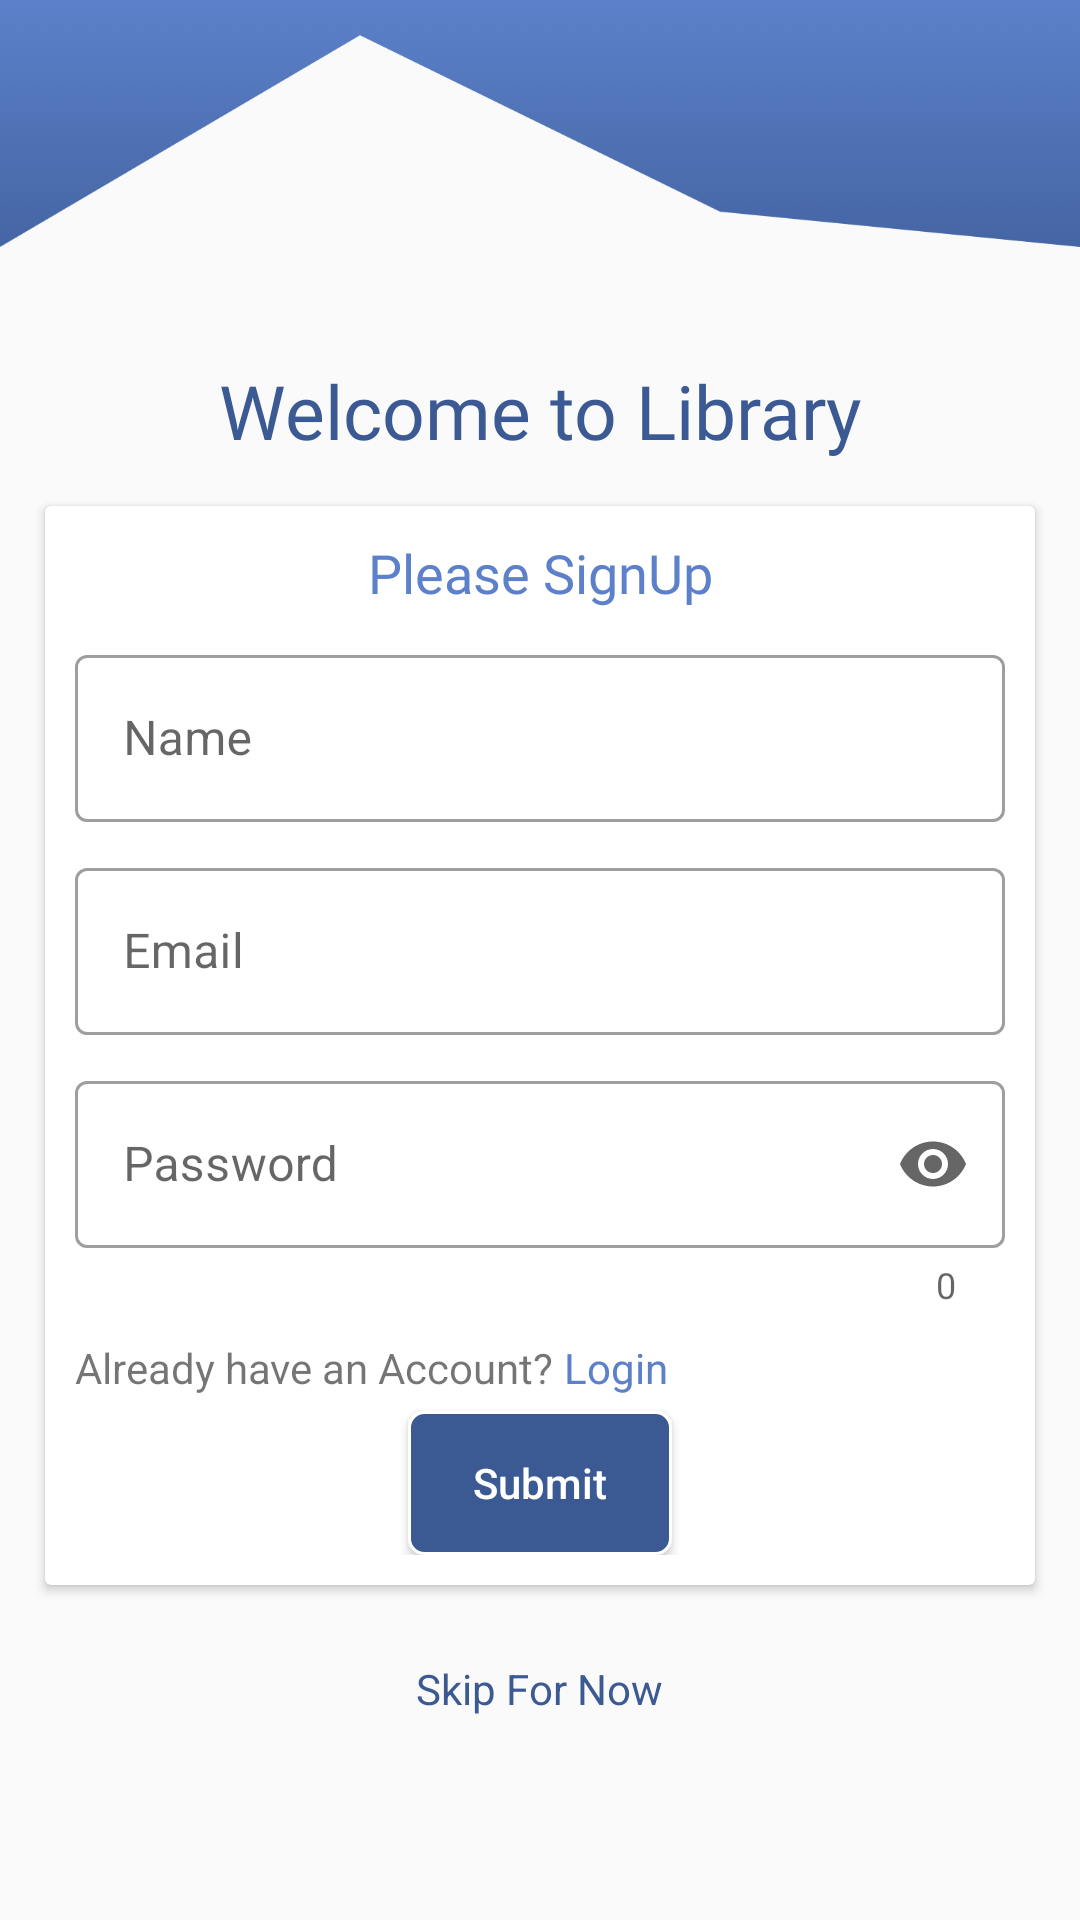

Layout XML and referenced resources for this Android screen:
<!-- AndroidManifest.xml: application theme Theme.Bookk -->
<!-- res/layout/activity_sing_up.xml -->
<?xml version="1.0" encoding="utf-8"?>
<LinearLayout
    android:id="@+id/parentLayout"
    android:orientation="vertical"
    xmlns:android="http://schemas.android.com/apk/res/android"
    xmlns:app="http://schemas.android.com/apk/res-auto"
    xmlns:tools="http://schemas.android.com/tools"
    android:layout_width="match_parent"
    android:layout_height="match_parent"
    tools:context=".View.Auth.SingUpActivity">
    <ImageView
        android:scaleType="fitXY"
        android:src="@drawable/login_wave"
        android:layout_width="match_parent"
        android:layout_height="120dp">
    </ImageView>
    <TextView
        android:textSize="25dp"
        android:textColor="@color/purple_700"
        android:fontFamily="@font/carter_one"
        android:gravity="center"
        android:text="Welcome to Library"
        android:layout_width="match_parent"
        android:layout_height="wrap_content">
    </TextView>
    <androidx.cardview.widget.CardView
        android:padding="10dp"
        app:cardCornerRadius="2dp"
        android:layout_margin="15dp"
        android:minHeight="150dp"
        android:layout_width="match_parent"
        android:layout_height="wrap_content">
        <LinearLayout
            android:padding="10dp"
            android:theme="@style/Theme.MaterialComponents.DayNight.DarkActionBar"
            android:orientation="vertical"
            android:layout_width="match_parent"
            android:layout_height="match_parent">
            <TextView
                android:textSize="18dp"
                android:textColor="@color/purple_500"
                android:fontFamily="@font/carter_one"
                android:gravity="center"
                android:text="Please SignUp"
                android:layout_width="match_parent"
                android:layout_height="wrap_content">
            </TextView>
            <com.google.android.material.textfield.TextInputLayout
                android:id="@+id/nameInputLayout"
                android:layout_width="match_parent"
                app:errorIconDrawable="@drawable/ic_baseline_error_24"
                app:errorIconTint="@color/red"
                android:layout_marginTop="10dp"
                style="@style/Widget.MaterialComponents.TextInputLayout.OutlinedBox"
                android:layout_height="wrap_content">
                <androidx.appcompat.widget.AppCompatEditText
                    android:id="@+id/name"
                    android:layout_width="match_parent"
                    android:layout_height="wrap_content"
                    android:hint="Name"
                    android:textColorHint="#837D7D"/>
            </com.google.android.material.textfield.TextInputLayout>
            <com.google.android.material.textfield.TextInputLayout
                android:layout_width="match_parent"
                android:id="@+id/emailInputLayout"
                android:layout_marginTop="10dp"
                app:errorIconDrawable="@drawable/ic_baseline_error_24"
                app:errorIconTint="@color/red"
                style="@style/Widget.MaterialComponents.TextInputLayout.OutlinedBox"
                android:layout_height="wrap_content">
                <androidx.appcompat.widget.AppCompatEditText
                    android:id="@+id/email"
                    android:layout_width="match_parent"
                    android:layout_height="wrap_content"
                    android:hint="Email"
                    android:textColorHint="#837D7D"/>
            </com.google.android.material.textfield.TextInputLayout>
            <com.google.android.material.textfield.TextInputLayout
                android:layout_width="match_parent"
                android:id="@+id/passwordInputLayout"
                android:layout_marginTop="10dp"
                app:counterEnabled="true"
                style="@style/Widget.MaterialComponents.TextInputLayout.OutlinedBox"
                app:endIconMode="password_toggle"
                app:errorEnabled="true"
                app:errorIconDrawable="@drawable/ic_baseline_error_24"
                app:errorIconTint="@color/red"
                app:helperTextTextColor="@color/red"
                android:layout_height="wrap_content">
                <androidx.appcompat.widget.AppCompatEditText
                    android:id="@+id/password"
                    android:layout_width="match_parent"
                    android:layout_height="wrap_content"
                    android:hint="Password"
                    android:inputType="textPassword"
                    android:textColorHint="#837D7D"/>
            </com.google.android.material.textfield.TextInputLayout>
            <LinearLayout
                android:orientation="horizontal"
                android:layout_width="wrap_content"
                android:layout_height="wrap_content">
                <TextView
                    android:layout_marginTop="10dp"
                    android:text="Already have an Account? "
                    android:layout_width="wrap_content"
                    android:layout_height="wrap_content">
                </TextView>
                <TextView
                    android:id="@+id/login"
                    android:textColor="@color/purple_500"
                    android:layout_marginTop="10dp"
                    android:text="Login"
                    android:layout_width="wrap_content"
                    android:layout_height="wrap_content">
                </TextView>
            </LinearLayout>
            <Button
                android:id="@+id/submit"
                android:textColor="@color/white"
                android:background="@drawable/normal_btn"
                android:layout_marginTop="5dp"
                android:layout_gravity="center"
                android:textAllCaps="false"
                android:text="Submit"
                android:layout_width="wrap_content"
                android:layout_height="wrap_content">
            </Button>
        </LinearLayout>
    </androidx.cardview.widget.CardView>
    <TextView
        android:id="@+id/skip"
        android:layout_gravity="center"
        android:textColor="@color/purple_700"
        android:layout_marginTop="10dp"
        android:text="Skip For Now"
        android:layout_width="wrap_content"
        android:layout_height="wrap_content">
    </TextView>
</LinearLayout>
<!-- resources referenced by this layout -->
<resources>
  <color name="purple_500">#5C81CA</color>
  <color name="purple_700">#3B5993</color>
  <color name="red">#ED2828</color>
  <color name="white">#FFFFFFFF</color>
  <!-- drawable ic_baseline_error_24 (drawable) -->
  <vector android:height="24dp" android:tint="#E5213C"
      android:viewportHeight="24" android:viewportWidth="24"
      android:width="24dp" xmlns:android="http://schemas.android.com/apk/res/android">
      <path android:fillColor="@android:color/white" android:pathData="M12,2C6.48,2 2,6.48 2,12s4.48,10 10,10 10,-4.48 10,-10S17.52,2 12,2zM13,17h-2v-2h2v2zM13,13h-2L11,7h2v6z"/>
  </vector>
  <!-- drawable login_wave: png bitmap (drawable-v24, 33688 bytes) -->
  <!-- drawable normal_btn (drawable) -->
  <?xml version="1.0" encoding="utf-8"?>
  <selector xmlns:android="http://schemas.android.com/apk/res/android">
      <item android:state_pressed="true">
          <shape>
              <solid android:color="@color/purple_500"></solid>
              <stroke android:width="1dp" android:color="@color/white"></stroke>
              <corners android:radius="5dp"></corners>
          </shape>
      </item>
  
      <item>
          <shape>
              <solid android:color="@color/purple_700"></solid>
              <stroke android:width="1dp" android:color="@color/white"></stroke>
              <corners android:radius="5dp"></corners>
          </shape>
      </item>
  
  </selector>
  <style name="Theme.Bookk" parent="Theme.AppCompat.Light.NoActionBar">
          
          <item name="colorPrimary">@color/purple_700</item>
          <item name="colorPrimaryVariant">@color/purple_500</item>
          <item name="colorOnPrimary">@color/white</item>
          
          <item name="colorSecondary">@color/teal_200</item>
          <item name="colorSecondaryVariant">@color/teal_700</item>
          <item name="colorOnSecondary">@color/black</item>
          
          <item name="android:statusBarColor" tools:targetApi="l">?attr/colorPrimaryVariant</item>
          
      </style>
  <color name="teal_200">#FF03DAC5</color>
  <color name="teal_700">#FF018786</color>
  <color name="black">#FF000000</color>
</resources>
